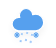
t = 0.00 s
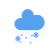
t = 1.20 s
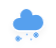
t = 3.20 s
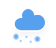
t = 4.53 s
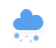
t = 6.20 s
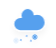
t = 7.87 s

The animated SVG that drew these frames (rendered in a browser with its animation timeline set to each time). Animation: 3 CSS @keyframes rules; one cycle of 9.20 s, repeats indefinitely.

<?xml version="1.0" encoding="UTF-8"?>
<!-- (c) ammap.com | SVG weather icons -->
<!-- Mix of Sleet and Snow | Contributed by hsoJ95 on GitHub: https://github.com/hsoj95 -->
<svg width="56" height="48" version="1.1" xmlns="http://www.w3.org/2000/svg">
  <defs>
    <filter id="blur" x="-.24684" y="-.22776" width="1.4937" height="1.5756">
      <feGaussianBlur in="SourceAlpha" stdDeviation="3" />
      <feOffset dx="0" dy="4" result="offsetblur" />
      <feComponentTransfer>
        <feFuncA slope="0.05" type="linear" />
      </feComponentTransfer>
      <feMerge>
        <feMergeNode />
        <feMergeNode in="SourceGraphic" />
      </feMerge>
    </filter>
    <style type="text/css">
      <![CDATA[
      /*
** RAIN
*/
      @keyframes am-weather-rain {
        0% {
          stroke-dashoffset: 0;
        }

        100% {
          stroke-dashoffset: -100;
        }
      }

      .am-weather-rain-1 {
        -webkit-animation-name: am-weather-rain;
        -moz-animation-name: am-weather-rain;
        -ms-animation-name: am-weather-rain;
        animation-name: am-weather-rain;
        -webkit-animation-duration: 8s;
        -moz-animation-duration: 8s;
        -ms-animation-duration: 8s;
        animation-duration: 8s;
        -webkit-animation-timing-function: linear;
        -moz-animation-timing-function: linear;
        -ms-animation-timing-function: linear;
        animation-timing-function: linear;
        -webkit-animation-iteration-count: infinite;
        -moz-animation-iteration-count: infinite;
        -ms-animation-iteration-count: infinite;
        animation-iteration-count: infinite;
      }

      .am-weather-rain-2 {
        -webkit-animation-name: am-weather-rain;
        -moz-animation-name: am-weather-rain;
        -ms-animation-name: am-weather-rain;
        animation-name: am-weather-rain;
        -webkit-animation-delay: 0.25s;
        -moz-animation-delay: 0.25s;
        -ms-animation-delay: 0.25s;
        animation-delay: 0.25s;
        -webkit-animation-duration: 8s;
        -moz-animation-duration: 8s;
        -ms-animation-duration: 8s;
        animation-duration: 8s;
        -webkit-animation-timing-function: linear;
        -moz-animation-timing-function: linear;
        -ms-animation-timing-function: linear;
        animation-timing-function: linear;
        -webkit-animation-iteration-count: infinite;
        -moz-animation-iteration-count: infinite;
        -ms-animation-iteration-count: infinite;
        animation-iteration-count: infinite;
      }

      /*
** SNOW
*/
      @keyframes am-weather-snow {
        0% {
          -webkit-transform: translateX(0) translateY(0);
          -moz-transform: translateX(0) translateY(0);
          -ms-transform: translateX(0) translateY(0);
          transform: translateX(0) translateY(0);
        }

        33.33% {
          -webkit-transform: translateX(-1.2px) translateY(2px);
          -moz-transform: translateX(-1.2px) translateY(2px);
          -ms-transform: translateX(-1.2px) translateY(2px);
          transform: translateX(-1.2px) translateY(2px);
        }

        66.66% {
          -webkit-transform: translateX(1.4px) translateY(4px);
          -moz-transform: translateX(1.4px) translateY(4px);
          -ms-transform: translateX(1.4px) translateY(4px);
          transform: translateX(1.4px) translateY(4px);
          opacity: 1;
        }

        100% {
          -webkit-transform: translateX(-1.6px) translateY(6px);
          -moz-transform: translateX(-1.6px) translateY(6px);
          -ms-transform: translateX(-1.6px) translateY(6px);
          transform: translateX(-1.6px) translateY(6px);
          opacity: 0;
        }
      }

      .am-weather-snow-1 {
        -webkit-animation-name: am-weather-snow;
        -moz-animation-name: am-weather-snow;
        -ms-animation-name: am-weather-snow;
        animation-name: am-weather-snow;
        -webkit-animation-duration: 2s;
        -moz-animation-duration: 2s;
        -ms-animation-duration: 2s;
        animation-duration: 2s;
        -webkit-animation-timing-function: linear;
        -moz-animation-timing-function: linear;
        -ms-animation-timing-function: linear;
        animation-timing-function: linear;
        -webkit-animation-iteration-count: infinite;
        -moz-animation-iteration-count: infinite;
        -ms-animation-iteration-count: infinite;
        animation-iteration-count: infinite;
      }

      .am-weather-snow-2 {
        -webkit-animation-name: am-weather-snow;
        -moz-animation-name: am-weather-snow;
        -ms-animation-name: am-weather-snow;
        animation-name: am-weather-snow;
        -webkit-animation-delay: 1.2s;
        -moz-animation-delay: 1.2s;
        -ms-animation-delay: 1.2s;
        animation-delay: 1.2s;
        -webkit-animation-duration: 2s;
        -moz-animation-duration: 2s;
        -ms-animation-duration: 2s;
        animation-duration: 2s;
        -webkit-animation-timing-function: linear;
        -moz-animation-timing-function: linear;
        -ms-animation-timing-function: linear;
        animation-timing-function: linear;
        -webkit-animation-iteration-count: infinite;
        -moz-animation-iteration-count: infinite;
        -ms-animation-iteration-count: infinite;
        animation-iteration-count: infinite;
      }

      /*
** CLOUDS
*/
      @keyframes am-weather-cloud-2 {
        0% {
          -webkit-transform: translate(0px, 0px);
          -moz-transform: translate(0px, 0px);
          -ms-transform: translate(0px, 0px);
          transform: translate(0px, 0px);
        }

        50% {
          -webkit-transform: translate(2px, 0px);
          -moz-transform: translate(2px, 0px);
          -ms-transform: translate(2px, 0px);
          transform: translate(2px, 0px);
        }

        100% {
          -webkit-transform: translate(0px, 0px);
          -moz-transform: translate(0px, 0px);
          -ms-transform: translate(0px, 0px);
          transform: translate(0px, 0px);
        }
      }

      .am-weather-cloud-2 {
        -webkit-animation-name: am-weather-cloud-2;
        -moz-animation-name: am-weather-cloud-2;
        animation-name: am-weather-cloud-2;
        -webkit-animation-duration: 3s;
        -moz-animation-duration: 3s;
        animation-duration: 3s;
        -webkit-animation-timing-function: linear;
        -moz-animation-timing-function: linear;
        animation-timing-function: linear;
        -webkit-animation-iteration-count: infinite;
        -moz-animation-iteration-count: infinite;
        animation-iteration-count: infinite;
      }
      ]]>
    </style>
  </defs>
  <g transform="translate(16,-2)" filter="url(#blur)">
    <g class="am-weather-cloud-3"
      style="-moz-animation-duration:3s;-moz-animation-iteration-count:infinite;-moz-animation-name:am-weather-cloud-2;-moz-animation-timing-function:linear;-webkit-animation-duration:3s;-webkit-animation-iteration-count:infinite;-webkit-animation-name:am-weather-cloud-2;-webkit-animation-timing-function:linear">
      <path transform="translate(-20,-11)"
        d="m47.7 35.4c0-4.6-3.7-8.2-8.2-8.2-1 0-1.9 0.2-2.8 0.5-0.3-3.4-3.1-6.2-6.6-6.2-3.7 0-6.7 3-6.7 6.7 0 0.8 0.2 1.6 0.4 2.3-0.3-0.1-0.7-0.1-1-0.1-3.7 0-6.7 3-6.7 6.7 0 3.6 2.9 6.6 6.5 6.7h17.2c4.4-0.5 7.9-4 7.9-8.4z"
        fill="#57a0ee" stroke="#fff" stroke-linejoin="round" stroke-width="1.2" />
    </g>
    <g transform="translate(-20,-10) rotate(10,-247.39,200.17)" fill="none" stroke="#91c0f8" stroke-dasharray="0.1, 7"
      stroke-linecap="round" stroke-width="2">
      <line class="am-weather-rain-1" transform="translate(-5,1)" y2="8"
        style="-moz-animation-duration:8s;-moz-animation-iteration-count:infinite;-moz-animation-name:am-weather-rain;-moz-animation-timing-function:linear;-ms-animation-duration:8s;-ms-animation-iteration-count:infinite;-ms-animation-name:am-weather-rain;-ms-animation-timing-function:linear;-webkit-animation-duration:8s;-webkit-animation-iteration-count:infinite;-webkit-animation-name:am-weather-rain;-webkit-animation-timing-function:linear" />
      <line class="am-weather-rain-2" transform="translate(0,-1)" y2="8"
        style="-moz-animation-delay:0.25s;-moz-animation-duration:8s;-moz-animation-iteration-count:infinite;-moz-animation-name:am-weather-rain;-moz-animation-timing-function:linear;-ms-animation-delay:0.25s;-ms-animation-duration:8s;-ms-animation-iteration-count:infinite;-ms-animation-name:am-weather-rain;-ms-animation-timing-function:linear;-webkit-animation-delay:0.25s;-webkit-animation-duration:8s;-webkit-animation-iteration-count:infinite;-webkit-animation-name:am-weather-rain;-webkit-animation-timing-function:linear" />
      <line class="am-weather-rain-1" transform="translate(5)" y2="8"
        style="-moz-animation-duration:8s;-moz-animation-iteration-count:infinite;-moz-animation-name:am-weather-rain;-moz-animation-timing-function:linear;-ms-animation-duration:8s;-ms-animation-iteration-count:infinite;-ms-animation-name:am-weather-rain;-ms-animation-timing-function:linear;-webkit-animation-duration:8s;-webkit-animation-iteration-count:infinite;-webkit-animation-name:am-weather-rain;-webkit-animation-timing-function:linear" />
    </g>
    <g class="am-weather-snow-1">
      <g transform="translate(1,28)" fill="none" stroke="#57a0ee" stroke-linecap="round">
        <line transform="translate(0,9)" y1="-2.5" y2="2.5" stroke-width="1.2" />
        <line transform="rotate(45,-10.864,4.5)" y1="-2.5" y2="2.5" />
        <line transform="rotate(90,-4.5,4.5)" y1="-2.5" y2="2.5" />
        <line transform="rotate(135,-1.864,4.5)" y1="-2.5" y2="2.5" />
      </g>
    </g>
    <g class="am-weather-snow-2">
      <g transform="translate(20,28)" fill="none" stroke="#57a0ee" stroke-linecap="round">
        <line transform="translate(0,9)" y1="-2.5" y2="2.5" stroke-width="1.2" />
        <line transform="rotate(45,-10.864,4.5)" y1="-2.5" y2="2.5" />
        <line transform="rotate(90,-4.5,4.5)" y1="-2.5" y2="2.5" />
        <line transform="rotate(135,-1.864,4.5)" y1="-2.5" y2="2.5" />
      </g>
    </g>
  </g>
</svg>